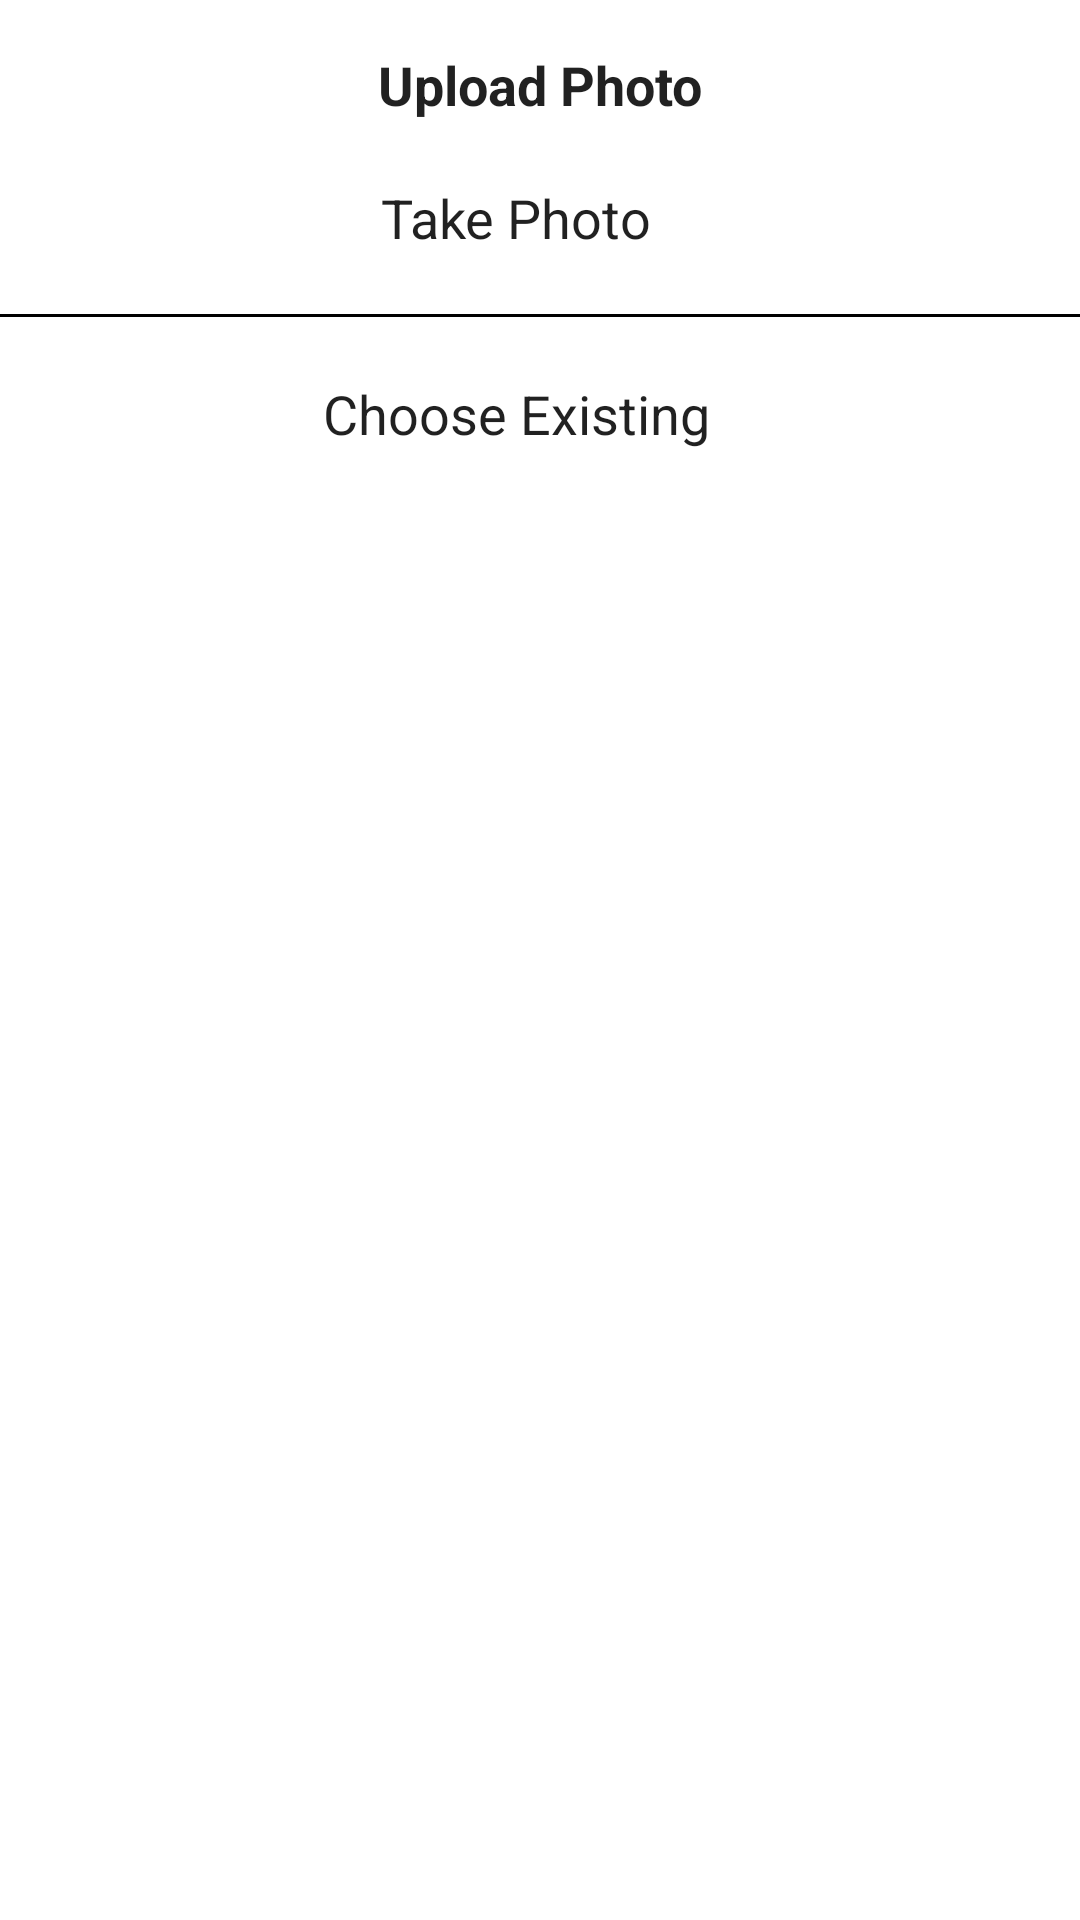

Layout XML and referenced resources for this Android screen:
<!-- AndroidManifest.xml: application theme Theme.UploadFileApp -->
<!-- res/layout/fragment_custom_dialog.xml -->
<androidx.constraintlayout.widget.ConstraintLayout xmlns:android="http://schemas.android.com/apk/res/android"
    xmlns:app="http://schemas.android.com/apk/res-auto"
    xmlns:tools="http://schemas.android.com/tools"
    android:layout_width="match_parent"

    android:layout_height="wrap_content">

    <TextView

        android:id="@+id/tv_uploadPhoto"
        android:layout_width="wrap_content"
        android:layout_height="wrap_content"
        android:layout_marginTop="16dp"
        android:text="Upload Photo"

        android:textAppearance="@android:style/TextAppearance.Medium"


        android:textStyle="bold"
        app:layout_constraintEnd_toEndOf="parent"
        app:layout_constraintStart_toStartOf="parent"
        app:layout_constraintTop_toTopOf="parent" />


    <TextView
        android:id="@+id/takePhoto"
        android:layout_width="wrap_content"
        android:layout_height="wrap_content"
        android:layout_marginTop="20dp"
        android:layout_marginEnd="16dp"
        android:text="Take Photo"
        android:textAppearance="@android:style/TextAppearance.Medium"
        app:layout_constraintEnd_toEndOf="parent"
        app:layout_constraintStart_toStartOf="parent"
        app:layout_constraintTop_toBottomOf="@+id/tv_uploadPhoto" />

    <View

        android:id="@+id/view_line"
        android:layout_width="match_parent"
        android:layout_height="1dp"

        android:layout_marginTop="20dp"
        android:layout_marginBottom="20dp"
        android:background="@color/black"
        app:layout_constraintEnd_toEndOf="parent"
        app:layout_constraintStart_toStartOf="parent"
        app:layout_constraintTop_toBottomOf="@+id/takePhoto" />

    <TextView
        android:id="@+id/chooseExisting"
        android:layout_width="wrap_content"
        android:layout_height="wrap_content"
        android:layout_marginTop="20dp"
        android:layout_marginEnd="16dp"
        android:text="@string/choose_existing"
        android:textAppearance="@android:style/TextAppearance.Medium"

        app:layout_constraintEnd_toEndOf="parent"
        app:layout_constraintStart_toStartOf="parent"
        app:layout_constraintTop_toBottomOf="@+id/view_line" />

    <Button
        android:id="@+id/cancel"
        android:layout_width="0dp"
        android:layout_height="wrap_content"
        android:layout_marginTop="10dp"
        android:layout_marginBottom="16dp"
        android:background="@drawable/round_corner"
        android:text="@string/cancel"
        android:textAllCaps="false"
        android:textColor="#FFFFFF"
        app:layout_constraintBottom_toBottomOf="parent"
        app:layout_constraintEnd_toEndOf="parent"
        app:layout_constraintStart_toStartOf="parent"
        app:layout_constraintTop_toBottomOf="@+id/chooseExisting" />

    <Button
        android:id="@+id/allow_permission"
        android:layout_width="0dp"
        android:layout_height="wrap_content"
        android:textAllCaps="false"
        android:layout_marginTop="10dp"
        android:background="@drawable/round_corner"
        android:text="@string/visit_settings_and_allow_permission"
        android:visibility="gone"
        app:layout_constraintBottom_toBottomOf="parent"
        app:layout_constraintEnd_toEndOf="parent"
        app:layout_constraintStart_toStartOf="parent"
        app:layout_constraintTop_toBottomOf="@+id/cancel" />

</androidx.constraintlayout.widget.ConstraintLayout>
<!-- resources referenced by this layout -->
<resources>
  <color name="black">#FF000000</color>
  <string name="cancel">Cancel</string>
  <string name="choose_existing">Choose Existing</string>
  <string name="visit_settings_and_allow_permission">Visit Settings And Allow Permission</string>
  <style name="Theme.UploadFileApp" parent="Theme.MaterialComponents.DayNight.DarkActionBar">
          
          <item name="colorPrimary">@color/purple_500</item>
          <item name="colorPrimaryVariant">@color/purple_700</item>
          <item name="colorOnPrimary">@color/white</item>
          
          <item name="colorSecondary">@color/teal_200</item>
          <item name="colorSecondaryVariant">@color/teal_700</item>
          <item name="colorOnSecondary">@color/black</item>
          
          <item name="android:statusBarColor" tools:targetApi="l">?attr/colorPrimaryVariant</item>
          
      </style>
  <color name="purple_500">#FF6200EE</color>
  <color name="purple_700">#FF3700B3</color>
  <color name="white">#FFFFFFFF</color>
  <color name="teal_200">#FF03DAC5</color>
  <color name="teal_700">#FF018786</color>
</resources>
